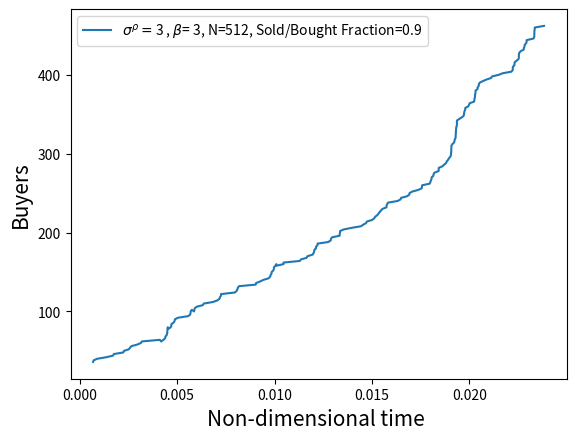
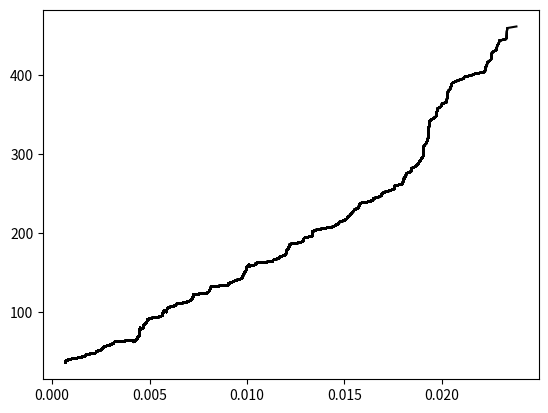

Source code (Python) for these figures, in order:
# -*- coding: utf-8 -*-
"""
Created on Mon Feb  7 16:14:50 2022

"""

import numpy as np
import matplotlib.pyplot as plt
import random

#%%
#Initialisation


sig=3
beta=3
rho=1
k=1
m=2#Number of subgroups per group
N=10#Number of levels in heirarchy including top layer with everyone
n=N-1#
agents=m**n



def Boost(x): # x is the array of times
  t=min(x) #find smallest time
  buyer=np.where(x == t)[0] #find index of buyer
  return(t,buyer)

def Hrarchy_Vect(i):
    vect=np.zeros(N,dtype=int)
    for l in range(N):# l=[0,1,...n]
        vect[l]=i//m**l
    return vect




#%%
#Performing iterations
S_vector_old=np.zeros(agents)
t=0#Initialising time
times=np.array([])#List of times where agents buy
sales=np.array([])#Sales at each time where agents buy
sigmas=sig*np.ones(agents)# List of sigma values for agents
S_vector=np.zeros(agents)#List of S values
Hrarchy_Sold_Bool=np.zeros((N,agents))


Split=0.5 # Approximate Starting Conditions: N_sellers/N_total

for i in range(agents):
    Hrarchy_Sold_Bool[0][i]=np.sign(random.random()-1+Split)
for i in range(1,N):
    for j in range(m**(n-i)):  #average matrix 
            Hrarchy_Sold_Bool[i][j]=sum(Hrarchy_Sold_Bool[i-1][j*m+k] for k in range(m))/m

            

"""
Need to initialise buy_time array - so first buy-time array

"""



TimeArray=np.array([-np.log(1-random.random())/(k*sig**rho) for i in range(agents)]) #Generate times from distribution
t,buyer=Boost(TimeArray)
t_old=t
#%%
BuyingPercentage=0.9 #Choose when the market is considered to be dominated

while abs(Hrarchy_Sold_Bool[n][0])<BuyingPercentage:
   
            
    t,buyer=Boost(TimeArray)  #Finds smallest time and the buyer index corresponding to that time
    if t/t_old>10:
        break #stops if the next time to buy is super super far (market dominated)
    t_old=t  
    
    Hrarchy_Sold_Bool[0][buyer]*=-1 #Flip the buyer/seller to seller/buyer
    
    #Getting averages matrix
    for i in range(1,N):
        for j in range(m**(n-i)):
            Hrarchy_Sold_Bool[i][j]=sum(Hrarchy_Sold_Bool[i-1][j*m+k] for k in range(m))/m
    

    
    #This calculates S value vector 
    S_vector=np.zeros(agents)
    for i in range(agents):
        S_vector[i]=sum(Hrarchy_Sold_Bool[j][int(i/(m**j))] for j in range(1,N))   
    #This calculates new_sigmas
        sign=np.sign(Hrarchy_Sold_Bool[0][i]) #determine which type of agent it is
        sigmas[i]=sig**rho*2**(-sign*S_vector[i]*beta)    

    
    for j in range(len(TimeArray)):
        if S_vector[j]==S_vector_old[j]:  #Does what is described above
            pass
        else: #generates new time using the new sigmas 
            TimeArray[j]=t-(np.log(1-random.random())/(k*sigmas[j]))
            

    ###############################################
    print(t)# Current time 
    SUM=sum(Hrarchy_Sold_Bool[0][j] for j in range(agents))
    print(SUM)#Total number of bought agents
    times=np.append(times,t)
    sales=np.append(sales,SUM)
    plt.plot(times,sales,'k')    
    plt.show()                     #in case you want to animate the market
    plt.pause(0.0000001)             #this makes code slower of course
    S_vector_old=S_vector 

#%%        
plt.figure(0)
plt.xlabel(r'Non-dimensional time ',size=15)
plt.ylabel('Buyers',size=15) 

plt.plot(times,sales,label=r'$\sigma^{\rho}=$'+str(sig)+ r' , $\beta$= '+str(beta)+', N='+str(m**n)+r', Sold/Bought Fraction='+str(BuyingPercentage))
plt.legend()    
        
    

